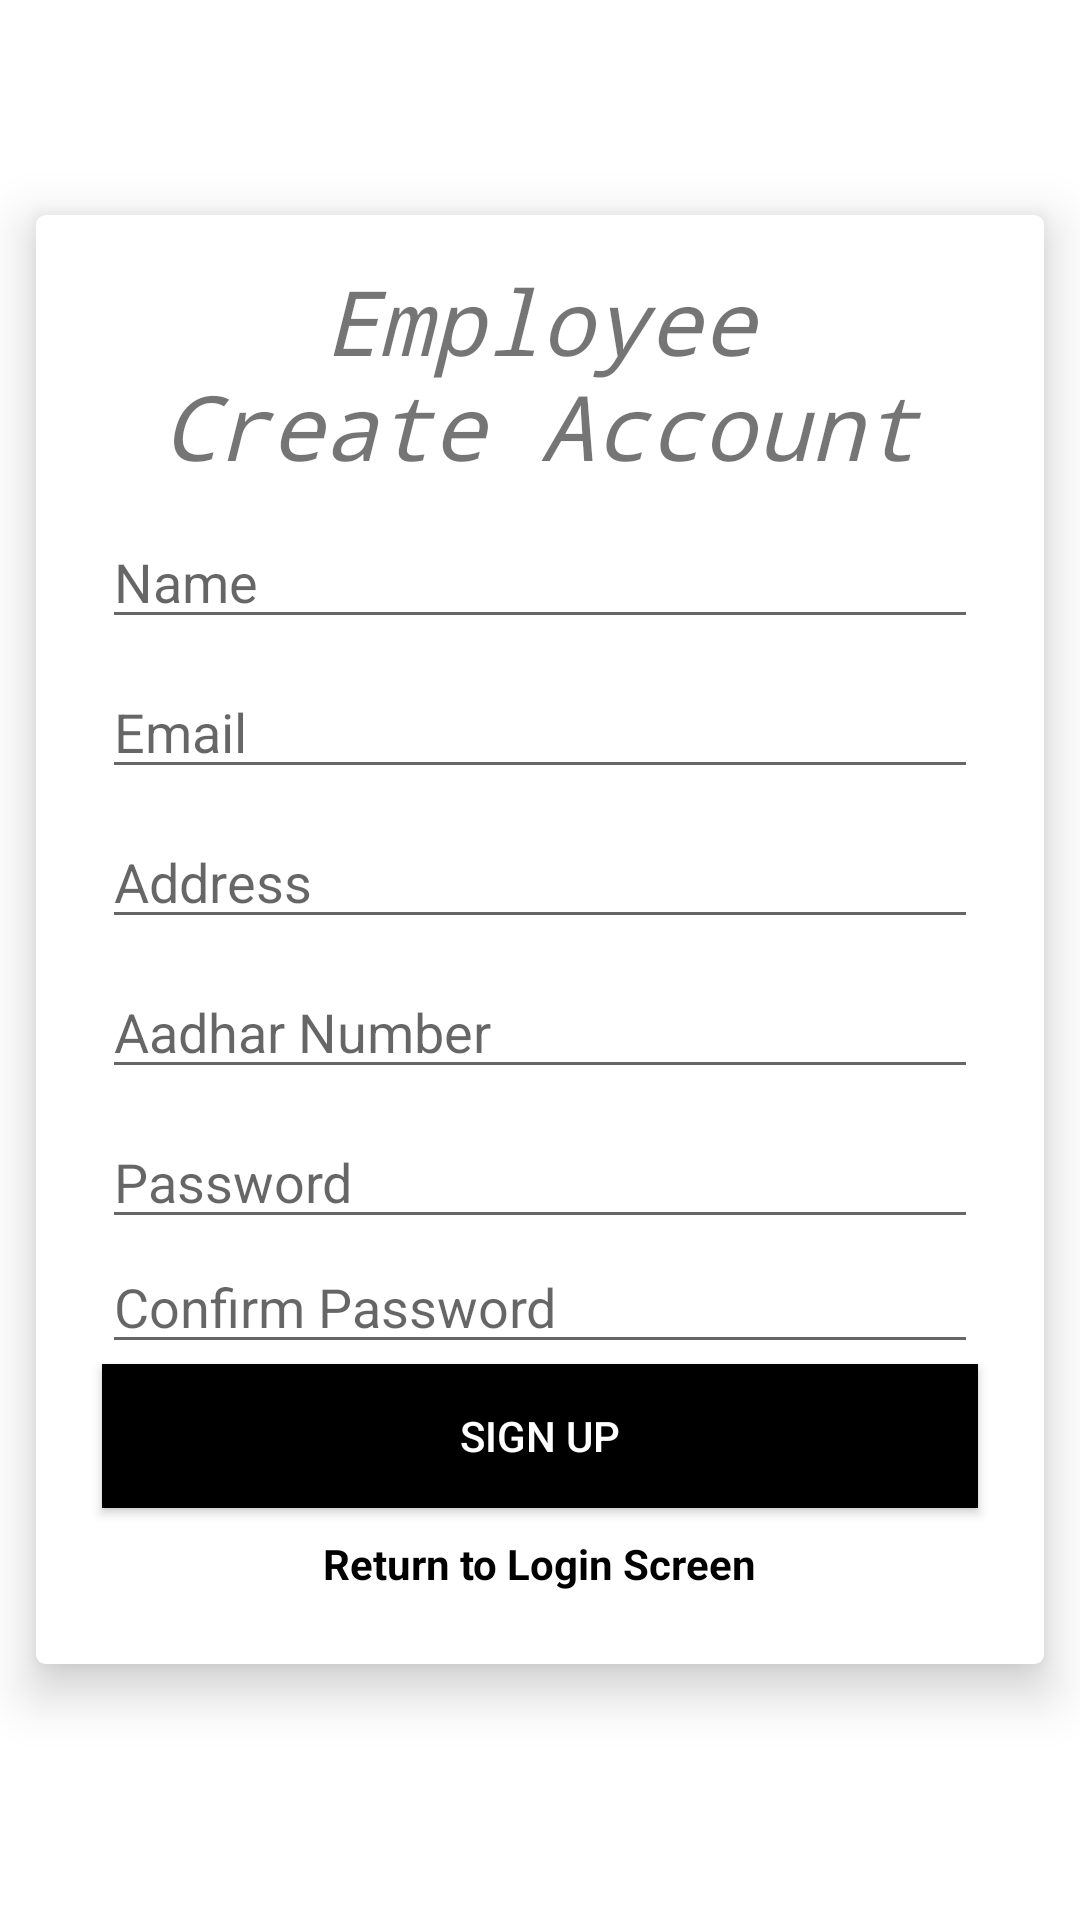

Here is an Android app screen rendered from its layout file. Give the layout XML and the strings, colors and styles it references.
<!-- AndroidManifest.xml: application theme Theme.Aicte -->
<!-- res/layout/activity_employee__sign_up.xml -->
<?xml version="1.0" encoding="utf-8"?>
<androidx.constraintlayout.widget.ConstraintLayout xmlns:android="http://schemas.android.com/apk/res/android"
    xmlns:app="http://schemas.android.com/apk/res-auto"
    xmlns:tools="http://schemas.android.com/tools"
    android:layout_width="match_parent"
    android:layout_height="match_parent"
    tools:context=".Employee_SignUp"
    android:background="@drawable/main_color_selector">

    <androidx.cardview.widget.CardView
        android:layout_width="336dp"
        android:layout_height="483dp"
        android:layout_centerInParent="true"
        app:cardCornerRadius="3dp"
        app:cardElevation="10dp"
        app:layout_constraintBottom_toBottomOf="parent"
        app:layout_constraintEnd_toEndOf="parent"
        app:layout_constraintStart_toStartOf="parent"
        app:layout_constraintTop_toTopOf="parent"
        app:layout_constraintVertical_bias="0.457">

        <RelativeLayout
            android:layout_width="match_parent"
            android:layout_height="match_parent">

            <EditText
                android:id="@+id/signUpNameEditText"
                android:layout_width="292dp"
                android:layout_height="wrap_content"
                android:layout_alignParentTop="true"
                android:layout_centerHorizontal="true"
                android:layout_marginTop="100dp"
                android:ems="10"
                android:hint="@string/nameEdit"
                android:inputType="textPersonName" />

            <TextView
                android:id="@+id/signupTitleTextView"
                android:layout_width="wrap_content"
                android:layout_height="wrap_content"
                android:layout_alignParentTop="true"
                android:layout_centerHorizontal="true"
                android:layout_marginTop="15dp"
                android:text="Employee      Create Account"
                android:textAlignment="center"
                android:textSize="30sp"
                android:textStyle="italic"
                android:typeface="monospace" />

            <EditText
                android:id="@+id/signUpEmailEditText"
                android:layout_width="292dp"
                android:layout_height="wrap_content"
                android:layout_alignParentTop="true"
                android:layout_centerHorizontal="true"
                android:layout_marginTop="150dp"
                android:ems="10"
                android:hint="@string/emailEdit"
                android:inputType="textEmailAddress" />
            <EditText
                android:id="@+id/Phone"
                android:layout_width="292dp"
                android:layout_height="wrap_content"
                android:layout_alignParentTop="true"
                android:layout_centerHorizontal="true"
                android:layout_marginTop="200dp"
                android:ems="10"
                android:hint="Address"
                />
            <EditText
                android:id="@+id/Aadhar"
                android:layout_width="292dp"
                android:layout_height="wrap_content"
                android:layout_alignParentTop="true"
                android:layout_centerHorizontal="true"
                android:layout_marginTop="250dp"
                android:ems="10"
                android:hint="Aadhar Number"
                />
            <EditText
                android:id="@+id/signUpPasswordEditText"
                android:layout_width="292dp"
                android:layout_height="wrap_content"
                android:layout_alignParentTop="true"
                android:layout_centerHorizontal="true"
                android:layout_marginTop="300dp"
                android:ems="10"
                android:hint="@string/passwordEdit"
                android:inputType="textPassword" />

            <EditText
                android:id="@+id/signUpConfirmPasswordEditText"
                android:layout_width="292dp"
                android:layout_height="wrap_content"
                android:layout_alignParentBottom="true"
                android:layout_centerHorizontal="true"
                android:layout_marginBottom="100dp"
                android:ems="10"
                android:hint="@string/confirmPasswordEdit"
                android:inputType="textPassword" />
            <Button
                android:id="@+id/signUpButton"
                android:layout_width="292dp"
                android:layout_height="wrap_content"
                android:layout_alignParentBottom="true"
                android:layout_centerHorizontal="true"
                android:layout_marginBottom="52dp"
                android:background="?attr/colorPrimaryDark"
                android:elevation="5dp"
                android:text="@string/SignUPText"
                android:textColor="@android:color/white"
                app:layout_constraintEnd_toEndOf="parent"
                app:layout_constraintStart_toStartOf="parent" />
            <TextView
                android:id="@+id/loginReturnTextView"
                android:layout_width="wrap_content"
                android:layout_height="wrap_content"
                android:layout_alignParentBottom="true"
                android:layout_centerHorizontal="true"
                android:layout_marginBottom="24dp"
                android:textColor="@android:color/black"
                android:textStyle="bold"
                android:text="@string/returnToLoginTextView" />
        </RelativeLayout>

    </androidx.cardview.widget.CardView>

</androidx.constraintlayout.widget.ConstraintLayout>
<!-- resources referenced by this layout -->
<resources>
  <string name="SignUPText">Sign Up</string>
  <string name="confirmPasswordEdit">Confirm Password</string>
  <string name="emailEdit">Email</string>
  <string name="nameEdit">Name</string>
  <string name="passwordEdit">Password</string>
  <string name="returnToLoginTextView">Return to Login Screen</string>
  <style name="Theme.Aicte" parent="Theme.MaterialComponents.DayNight.DarkActionBar">
          
          <item name="colorPrimary">@color/purple_500</item>
          <item name="colorPrimaryVariant">@color/purple_700</item>
          <item name="colorOnPrimary">@color/white</item>
          
          <item name="colorSecondary">@color/teal_200</item>
          <item name="colorSecondaryVariant">@color/teal_700</item>
          <item name="colorOnSecondary">@color/black</item>
          
          <item name="android:statusBarColor" tools:targetApi="l">?attr/colorPrimaryVariant</item>
          
      </style>
  <!-- not gathered from this repository: default colours our renderer supplied (Android Studio template values) -->
  <color name="purple_500">#FF6200EE</color>
  <color name="purple_700">#FF3700B3</color>
  <color name="teal_200">#FF03DAC5</color>
  <color name="teal_700">#FF018786</color>
  <color name="black">#FF000000</color>
  <color name="white">#FFFFFFFF</color>
</resources>
